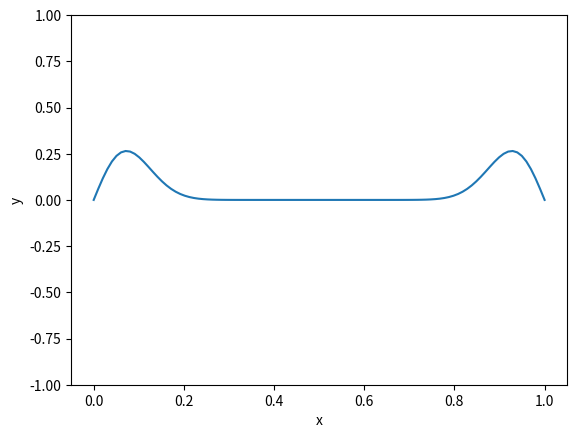

Reproduce this figure in Python.
import numpy as np
import matplotlib.pyplot as plt
import time

class String:
    def __init__(self, N, L, v=3*10**8, dt=1e-9):
        self.N = N
        self.L = L
        self.v = v
        self.dx = L / N
        self.dt = 0.9 * self.dx / self.v
        self.coefficient = (v * self.dt/self.dx) ** 2

        # discretized points
        self.x = np.linspace(0, L, N)

        self.t = 0
        # empty wave function arrays at three time steps
        self.y_before = np.zeros(N)  # u(i, j-1)
        self.y = np.zeros(N)       # u(i, j)
        self.y_after = np.zeros(N)  # u(i, j+1)

        # boundary conditions 0 on start and end
        self.y[0] = 0
        self.y[-1] = 0

        # initial conditions ==> start with a gaussian curve eg. a wave
        self.y[:] = np.exp(-100 * (self.x - L / 2) ** 2)
        self.y_before[:] = self.y
    def step(self):
        for i in range(1, self.N - 1):
            self.y_after[i] = (
                self.coefficient * (self.y[i + 1] - 2 * self.y[i] + self.y[i - 1])
                - self.y_before[i]
                + 2 * self.y[i]
            )

        # update time step values
        self.y_before[:] = self.y
        self.y[:] = self.y_after

    def simulate(self, steps, plot_interval=10):
        plt.ion()
        fig, ax = plt.subplots()
        line, = ax.plot(self.x, self.y, color = 'tab:blue')
        ax.set_ylim(-1, 1)
        plt.xlabel('x')
        plt.ylabel('y')

        for step in range(steps):
            self.step()
            if step % plot_interval == 0:
                line.set_ydata(self.y)
                plt.pause(0.01)
                time.sleep(0.1)
        plt.ioff()
        plt.show()

if __name__ == "__main__":
    wave = String(N=100, L=1.0)
    wave.simulate(steps=500, plot_interval=10)